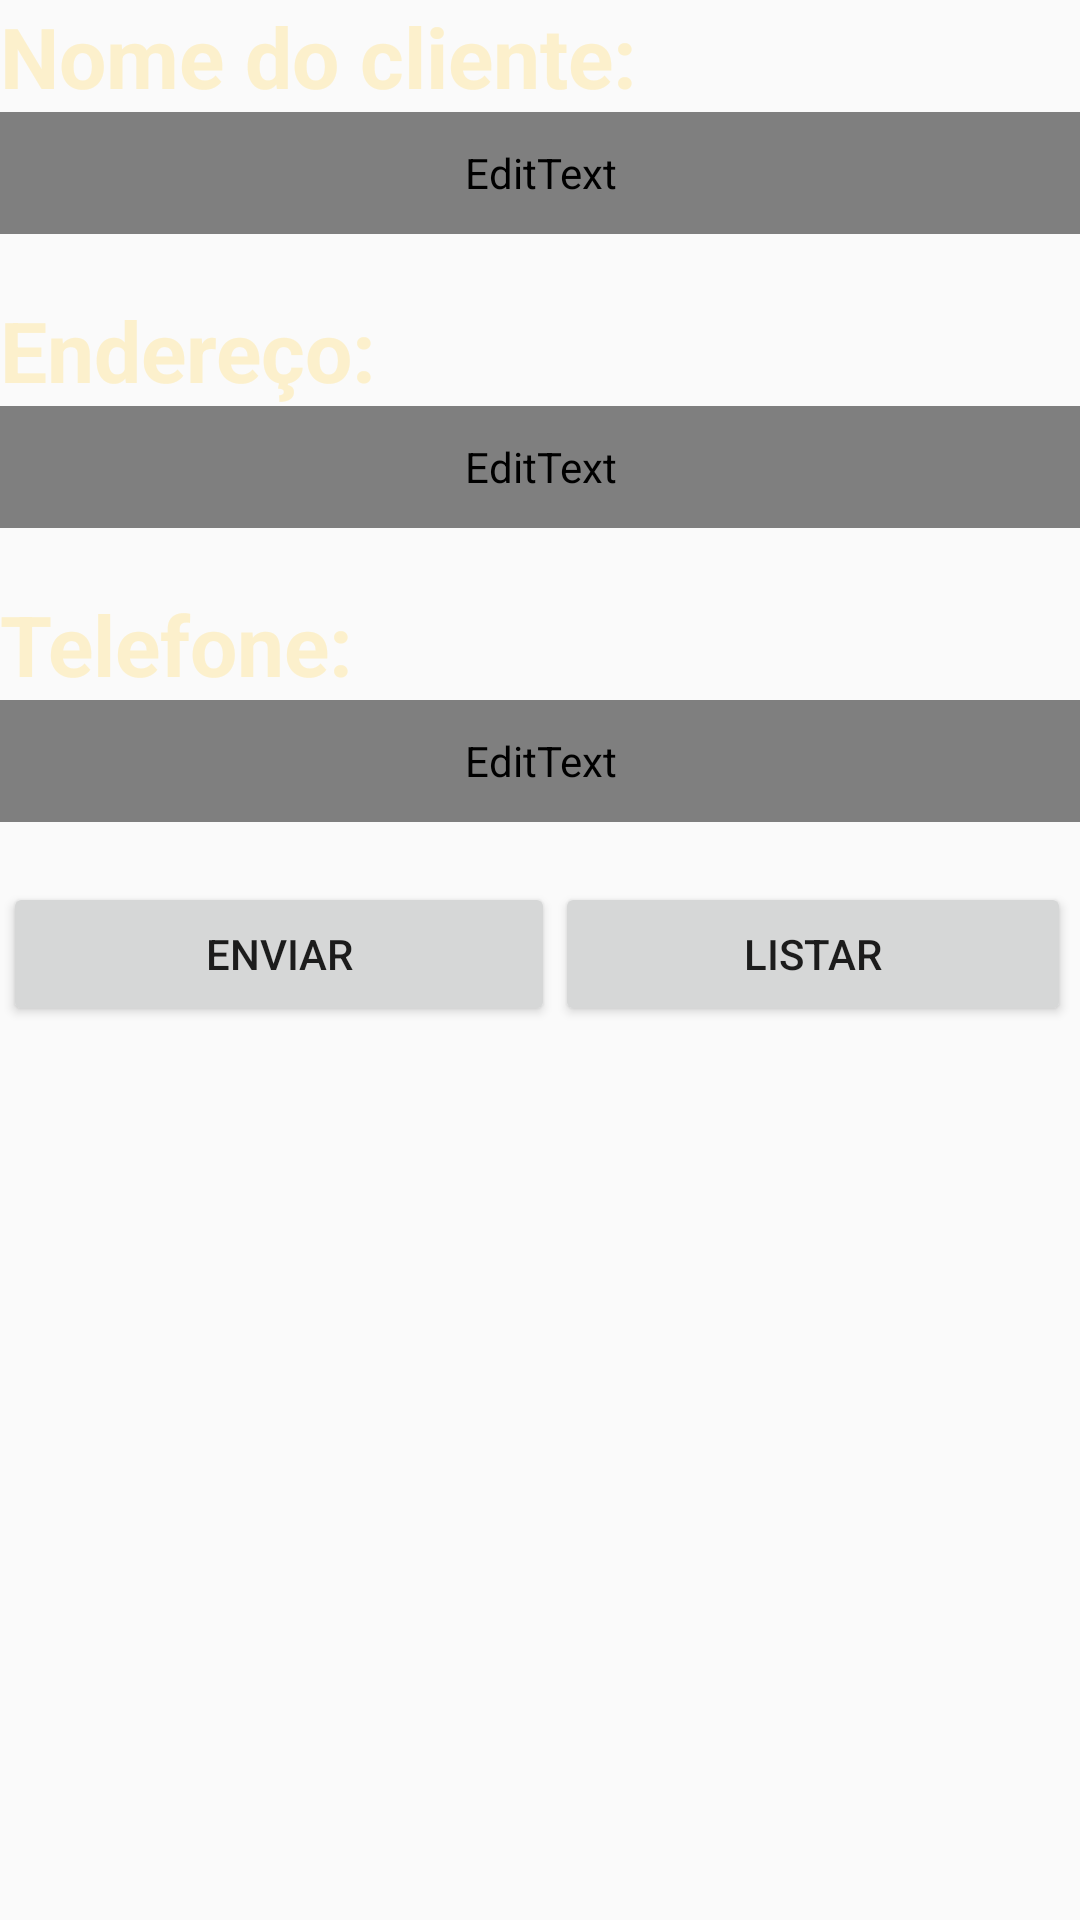

The Android layout XML behind this screen, and the referenced resources:
<!-- AndroidManifest.xml: application theme AppTheme -->
<!-- res/layout/activity_cliente.xml -->
<?xml version="1.0" encoding="utf-8"?>
<LinearLayout xmlns:android="http://schemas.android.com/apk/res/android"
android:layout_width="match_parent"
android:layout_height="match_parent"
android:background="@drawable/bgcolor"
android:orientation="vertical"
android:weightSum="1">

    <TextView
        android:id="@+id/lblNome"
        android:layout_width="match_parent"
        android:layout_height="wrap_content"
        android:text="Nome do cliente:"
        android:textColor="@color/bottombartext"
        android:textSize="28dp"
        android:textStyle="bold" />

    <EditText
        android:id="@+id/txtNome"
        android:layout_width="match_parent"
        android:layout_height="wrap_content"
        android:layout_weight="0.06"
        android:ems="30"
        android:fontFamily="@string/app_name"
        android:inputType="textPersonName" />

    <TextView

        android:layout_width="match_parent"
        android:layout_height="wrap_content"
        android:text="Endereço:"
        android:layout_marginTop="20dp"
        android:textColor="@color/bottombartext"
        android:textSize="28dp"
        android:textStyle="bold" />

    <EditText
        android:id="@+id/txtEndereco"
        android:layout_width="match_parent"
        android:layout_height="wrap_content"
        android:layout_weight="0.06"
        android:ems="30"
        android:fontFamily="@string/app_name"
        android:inputType="textPersonName" />

    <TextView

        android:layout_width="match_parent"
        android:layout_height="wrap_content"
        android:text="Telefone:"
        android:layout_marginTop="20dp"
        android:textColor="@color/bottombartext"
        android:textSize="28dp"
        android:textStyle="bold" />

    <EditText
        android:id="@+id/txtTelefone"
        android:layout_width="match_parent"
        android:layout_height="wrap_content"
        android:layout_weight="0.06"
        android:ems="30"
        android:fontFamily="@string/app_name"
        android:inputType="phone" />

    <LinearLayout
        android:layout_width="358dp"
        android:layout_height="wrap_content"
        android:layout_gravity="center"
        android:layout_marginTop="20dp">

        <Button
            android:id="@+id/btnEnviar"
            android:layout_width="184dp"
            android:layout_height="wrap_content"
            android:layout_gravity="left"
            android:onClick="salvarCliente"
            android:text="Enviar" />

        <Button
            android:id="@+id/btnListar"
            android:layout_width="172dp"
            android:layout_height="wrap_content"
            android:layout_gravity="right"
            android:onClick="listarCliente"
            android:text="Listar" />

    </LinearLayout>

</LinearLayout>
<!-- resources referenced by this layout -->
<resources>
  <color name="bottombartext">#FCF0CC</color>
  <string name="app_name">FastPizza</string>
  <style name="AppTheme" parent="Theme.AppCompat.Light.DarkActionBar">
          
          <item name="colorPrimary">@color/colorPrimary</item>
          <item name="colorPrimaryDark">@color/colorPrimaryDark</item>
          <item name="colorAccent">@color/colorAccent</item>
  
      </style>
  <color name="colorPrimary">#d54e4d</color>
  <color name="colorPrimaryDark">#d54e4d</color>
  <color name="colorAccent">#fdf4be</color>
</resources>
